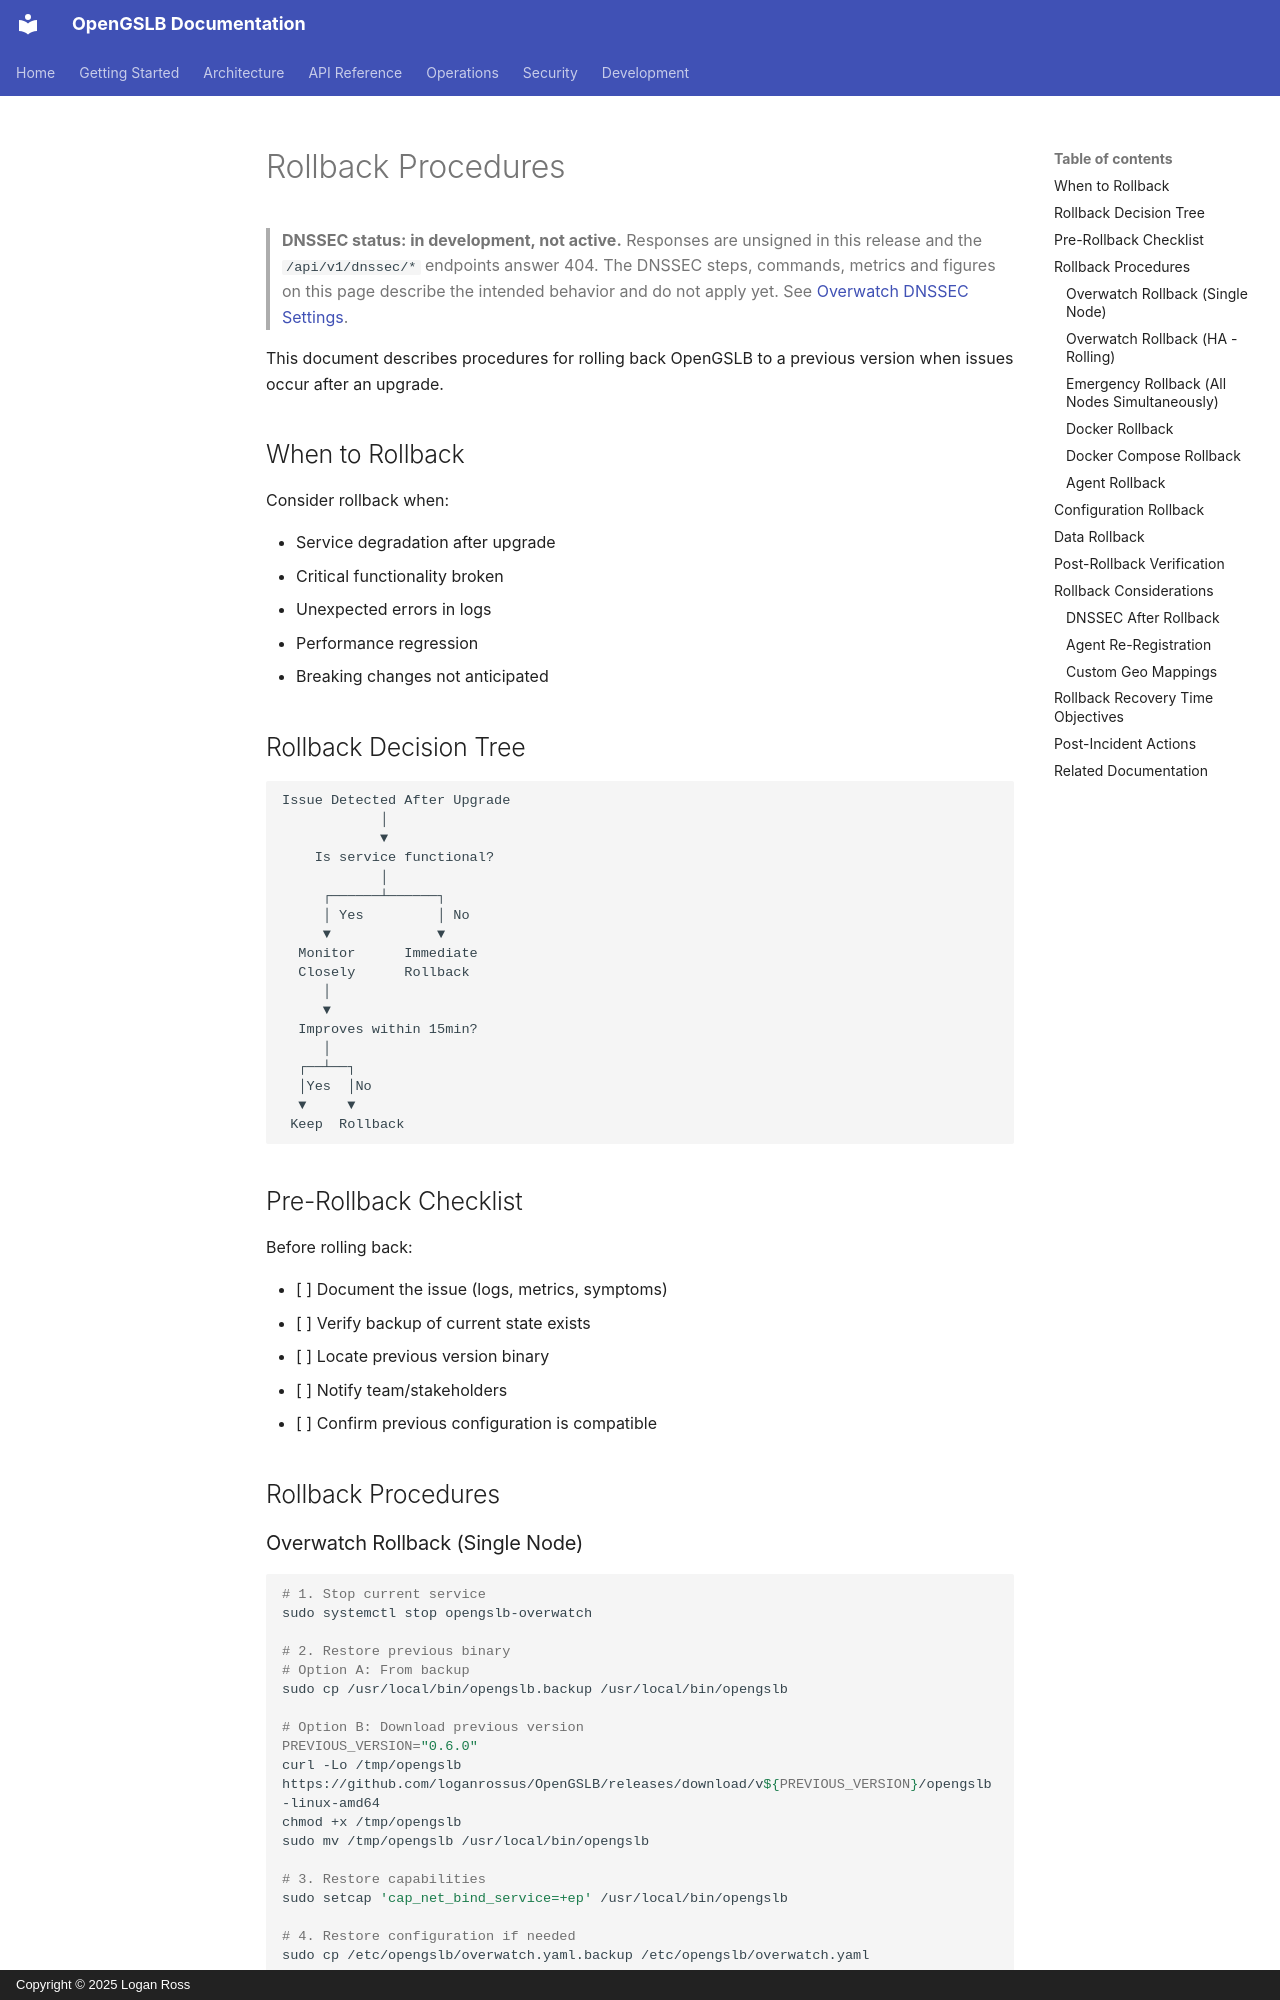

repository: LoganRossUS/OpenGSLB · page: operations/maintenance/rollback/index.html · generator: mkdocs · copyright: Copyright © 2025 Logan Ross

# Rollback Procedures

> **DNSSEC status: in development, not active.** Responses are unsigned in this release and the `/api/v1/dnssec/*` endpoints answer 404. The DNSSEC steps, commands, metrics and figures on this page describe the intended behavior and do not apply yet. See [Overwatch DNSSEC Settings](../../configuration.md#overwatch-dnssec-settings).

This document describes procedures for rolling back OpenGSLB to a previous version when issues occur after an upgrade.

## When to Rollback

Consider rollback when:

- Service degradation after upgrade
- Critical functionality broken
- Unexpected errors in logs
- Performance regression
- Breaking changes not anticipated

## Rollback Decision Tree

```
Issue Detected After Upgrade
            │
            ▼
    Is service functional?
            │
     ┌──────┴──────┐
     │ Yes         │ No
     ▼             ▼
  Monitor      Immediate
  Closely      Rollback
     │
     ▼
  Improves within 15min?
     │
  ┌──┴──┐
  │Yes  │No
  ▼     ▼
 Keep  Rollback
```

## Pre-Rollback Checklist

Before rolling back:

- [ ] Document the issue (logs, metrics, symptoms)
- [ ] Verify backup of current state exists
- [ ] Locate previous version binary
- [ ] Notify team/stakeholders
- [ ] Confirm previous configuration is compatible

## Rollback Procedures
